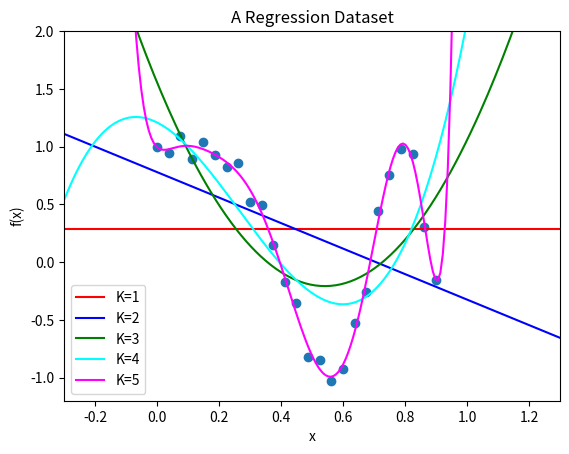

Recreate this plot in Python.

import numpy as np
import matplotlib.pyplot as plt


def basis_func(x, degree, btype):
    if btype == 'poly':
        # Polynomial of degree K
        return np.array([x**i for i in range(degree+1)])
    elif btype == 'trigo':
        # Trigonometric of degree K with unit frequency
        res = []
        for i in range(2*degree+1):
            if i % 2 == 1:
                v = np.sin(2*np.pi*i*x)
            else:
                v = np.cos(2*np.pi*i*x)
            res.append(v)
        return res
    elif btype == 'gauss':
        # Gaussian with scale l and means mu_j
        # TODO know where to retrieve the scale l and means mu_j
        # TODO not sure how to define this
        return None
    else:
        raise ValueError('basis type is invalid')

def build_design_matrix(dataset, degree, btype):
    return np.asmatrix(np.array(
            [basis_func(x, degree, btype) for x in dataset]
        ).reshape(len(dataset), -1))

def find_optimal_parameters(dm, y):
    return np.linalg.inv(dm.T*dm) * dm.T * y

def plot_dataset(X, Y, btype, xs, degrees, opt_thetas):

    colors = ['red', 'blue', 'green', 'cyan', 'magenta']
    for i, degree in enumerate(degrees):
        plt.plot(xs, basis_func(xs, degree, btype).T*opt_thetas[i], 
                color=colors[i], label='K='+str(i+1))

    # PLT & UI
    plt.scatter(X, Y)

    plt.xlabel('x')
    plt.ylabel('f(x)')
    plt.title('A Regression Dataset')

    axes = plt.gca()
    axes.set_xlim([-0.3, 1.3])
    axes.set_ylim([-1.2, 2.0])

    plt.legend()
    plt.show()

if __name__ == '__main__':
    # Generate dataset
    N = 25
    X = np.reshape(np.linspace(0, 0.9, N), (N, 1))
    Y = np.cos(10*X**2) + 0.1*np.sin(100*X)

    # configure values
    degs = [0, 1, 2, 3, 11]
    btype = 'poly'

    # design matrices and optimal thetas
    dms = [build_design_matrix(X, deg, btype) for deg in degs]
    ots = [find_optimal_parameters(dm, Y) for dm in dms]

    # Plot
    xrange = np.linspace(-0.3, 1.3, 200)
    plot_dataset(X, Y, btype=btype, xs=xrange, degrees=degs, opt_thetas=ots)
